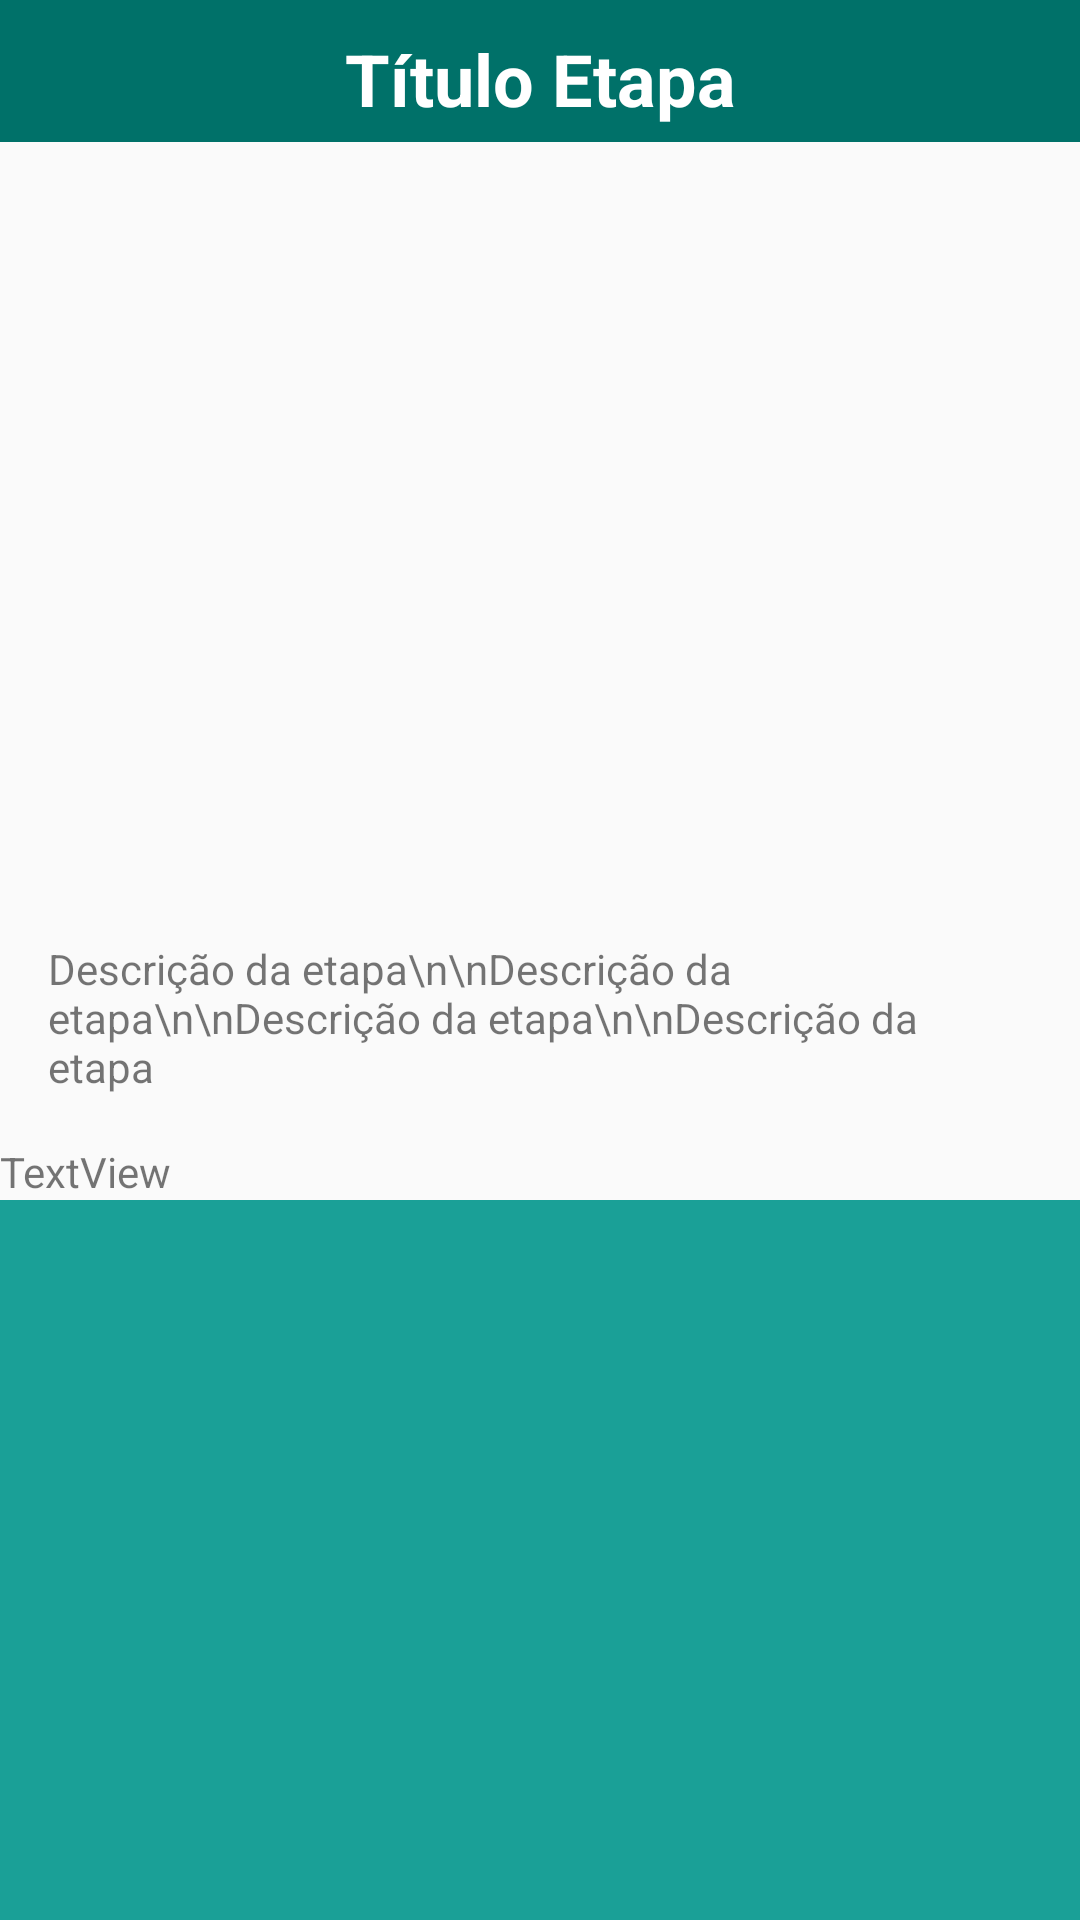

The Android layout XML behind this screen, and the referenced resources:
<!-- AndroidManifest.xml: application theme AppTheme -->
<!-- res/layout/activity_etapa.xml -->
<?xml version="1.0" encoding="utf-8"?>
<LinearLayout xmlns:android="http://schemas.android.com/apk/res/android"
    xmlns:app="http://schemas.android.com/apk/res-auto"
    xmlns:tools="http://schemas.android.com/tools"
    android:layout_width="match_parent"
    android:layout_height="match_parent"
    android:gravity="fill_vertical"
    android:orientation="vertical"
    tools:context=".EtapaActivity">

    <TextView
        android:id="@+id/txtEtapa"
        android:layout_width="match_parent"
        android:layout_height="wrap_content"
        android:background="@color/darkTeal"
        android:paddingTop="10dp"
        android:paddingBottom="5dp"
        android:text="Título Etapa"
        android:textAlignment="center"
        android:textColor="#FFFFFF"
        android:textSize="24sp"
        android:textStyle="bold" />

    <ImageView
        android:id="@+id/imgIlustra"
        android:layout_width="match_parent"
        android:layout_height="250dp"
        android:layout_gravity="center_horizontal"
        tools:layout_editor_absoluteX="0dp"
        tools:srcCompat="@tools:sample/backgrounds/scenic" />

    <TextView
        android:id="@+id/txtDescricao"
        android:layout_width="match_parent"
        android:layout_height="wrap_content"
        android:layout_margin="16dp"
        android:text="Descrição da etapa\n\nDescrição da etapa\n\nDescrição da etapa\n\nDescrição da etapa"
        android:textAlignment="textStart" />

    <TextView
        android:id="@+id/txtTimer"
        android:layout_width="match_parent"
        android:layout_height="wrap_content"
        android:text="TextView" />

    <LinearLayout
        android:id="@+id/linearLayout"
        android:layout_width="match_parent"
        android:layout_height="match_parent"
        android:layout_gravity="bottom"
        android:background="@color/defaultTeal"
        android:gravity="bottom"
        android:orientation="horizontal"
        app:layout_constraintTop_toBottomOf="@+id/txtDescricao">







































    </LinearLayout>
</LinearLayout>
<!-- resources referenced by this layout -->
<resources>
  <color name="darkTeal">#007169</color>
  <color name="defaultTeal">#1AA097</color>
  <color name="white">#FFFFFF</color>
  <!-- drawable button_shape (drawable) -->
  <?xml version="1.0" encoding="utf-8"?>
  <shape xmlns:android="http://schemas.android.com/apk/res/android">
  
  
  
  
  
  
      <corners
          android:bottomLeftRadius="20dp"
          android:bottomRightRadius="20dp"
          android:topLeftRadius="20dp"
          android:topRightRadius="20dp" />
  </shape>
  <style name="AppTheme" parent="Theme.AppCompat.Light.DarkActionBar">
          
          <item name="colorPrimary">@color/defaultTeal</item>
          <item name="colorPrimaryDark">@color/darkTeal</item>
          <item name="colorAccent">@color/colorAccent</item>
      </style>
  <color name="colorAccent">#03DAC5</color>
</resources>
